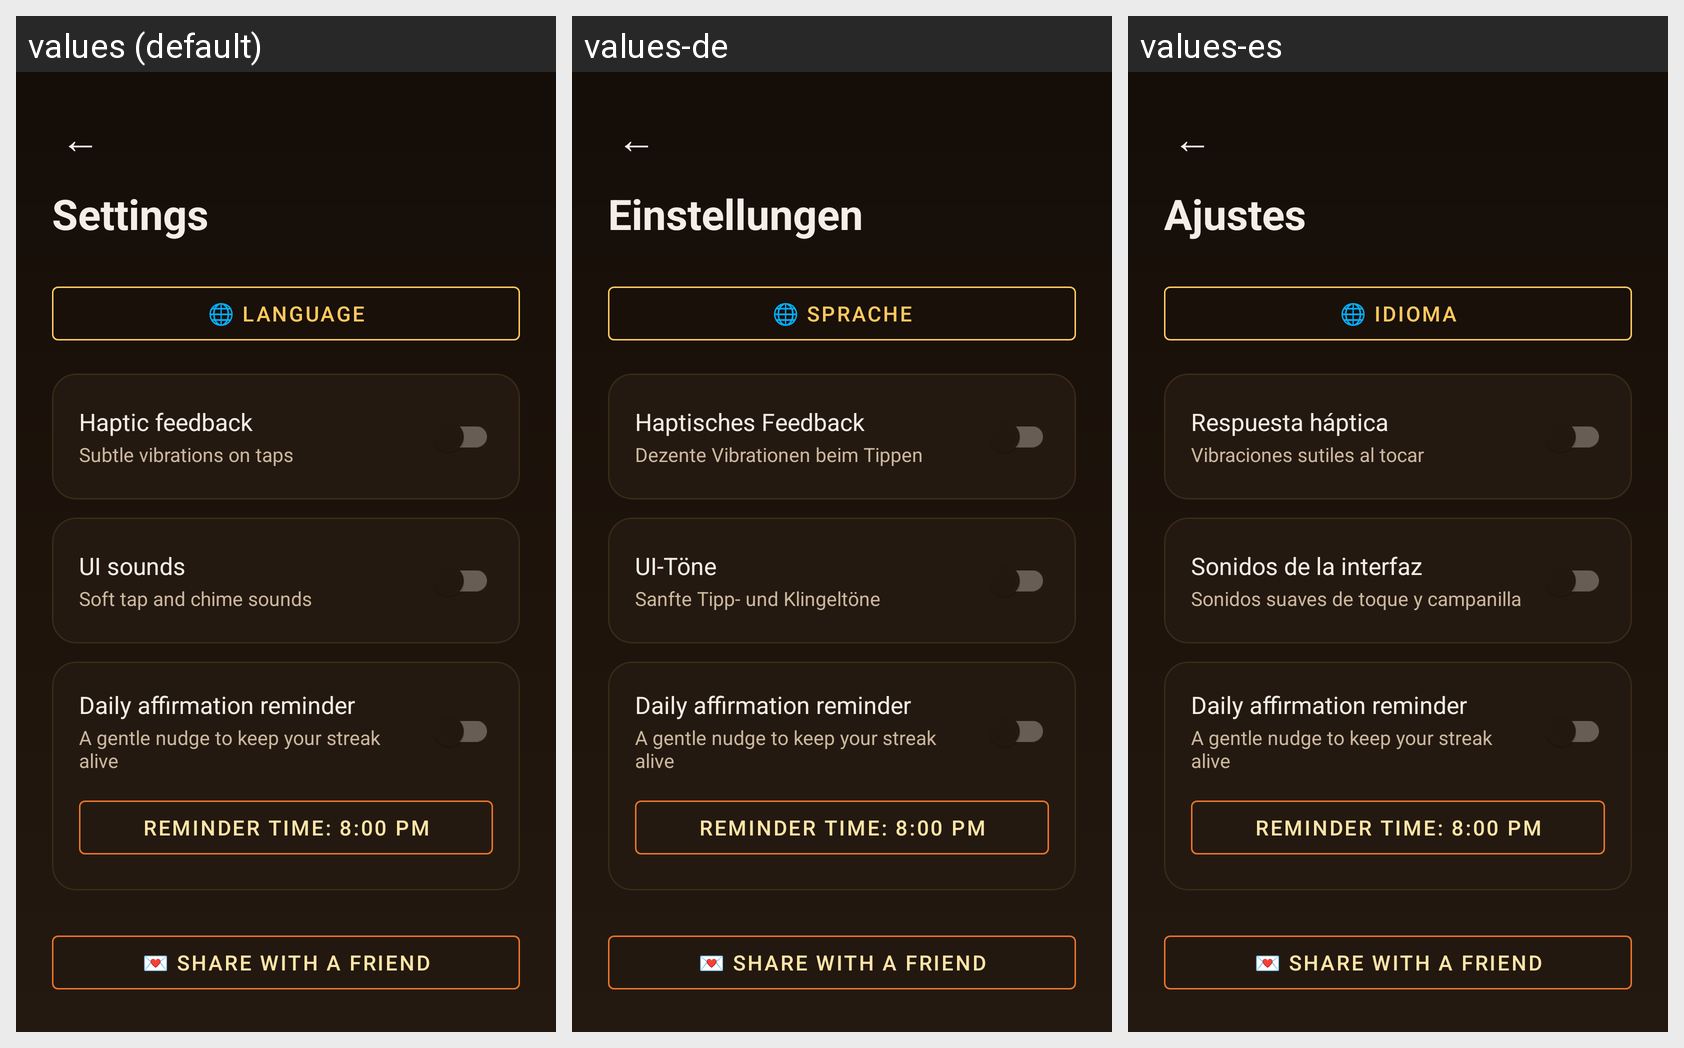

Locale-by-locale string values for the Android screen shown in this grid:
Android screen res/layout/activity_settings.xml rendered under 3 locales, left to right: values (default), values-de, values-es. Device: Nexus 5 (rendered at 1080×1920; each locale shown at half size, 540×960, under a caption strip naming it); theme Theme.MeditationPortal.
Other locales in the repository, not shown: values-fr, values-ru, values-uk.
Strings drawn on this screen, with the default value and each locale's value (text and hints the layout hard-codes, and strings that could not be matched under every locale, appear in the picture but are not listed):

settings_title
  values: Settings
  values-de: Einstellungen
  values-es: Ajustes

settings_language
  values: 🌐 Language
  values-de: 🌐 Sprache
  values-es: 🌐 Idioma

settings_haptics
  values: Haptic feedback
  values-de: Haptisches Feedback
  values-es: Respuesta háptica

settings_haptics_desc
  values: Subtle vibrations on taps
  values-de: Dezente Vibrationen beim Tippen
  values-es: Vibraciones sutiles al tocar

settings_ui_sounds
  values: UI sounds
  values-de: UI-Töne
  values-es: Sonidos de la interfaz

settings_ui_sounds_desc
  values: Soft tap and chime sounds
  values-de: Sanfte Tipp- und Klingeltöne
  values-es: Sonidos suaves de toque y campanilla
